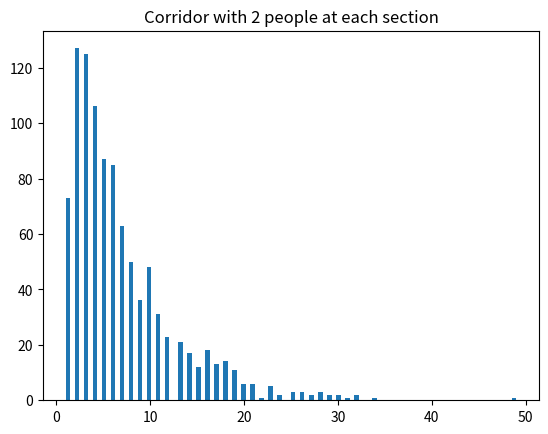

The matplotlib source for this figure:
from scipy.stats import bernoulli
import matplotlib.pyplot as plt

# Parameters for the simulation; n = people at each stage, i = initial infections
# p is probability of infection to each person at the next stage, sim_number is number of simulations
n = 2
i = n
p = 0.5
sim_number = 1000

# List to store length of each simulation
sim_list = [0] * sim_number

# Function to run infection simulations
for sim in range(sim_number):

    # count is length of the simulation, i is number of initially infected people at stage 0,
    # c_inf is the number of people who have become infected in the next stage
    count = 0
    i = n
    c_inf = 0

    # Simulation continues as long as at least one person is still infected at the next stage
    while i > 0:

        new_i = 0

        # Each person at the next node is given the chance to be infected by each currently infected person
        for j in range(n):

            # Bernoulli trial to randomise if a person becomes infected
            for k in range(i):
                infected = bernoulli.rvs(p, size=1)
                c_inf = c_inf + infected

            # If they catch the disease from at least one person at the current stage, they become infected at the
            # next stage
            if c_inf > 0:
                new_i = new_i + 1

            # Re-setting the parameters
            c_inf = 0

        # Updating parameters for the next stage of the simulation
        i = new_i
        count = count + 1

    # Adding the data to the list
    sim_list[sim] = count


# Calculating the mean length of the infection chain
mean = sum(sim_list) / 1000
print(f'Mean length of infection chain is {mean}')

# Plotting histogram of the average length of the infection chain
plt.hist(sim_list, bins = int(round(sim_number / 10)))
plt.title(f'Corridor with {n} people at each section')
plt.show()
